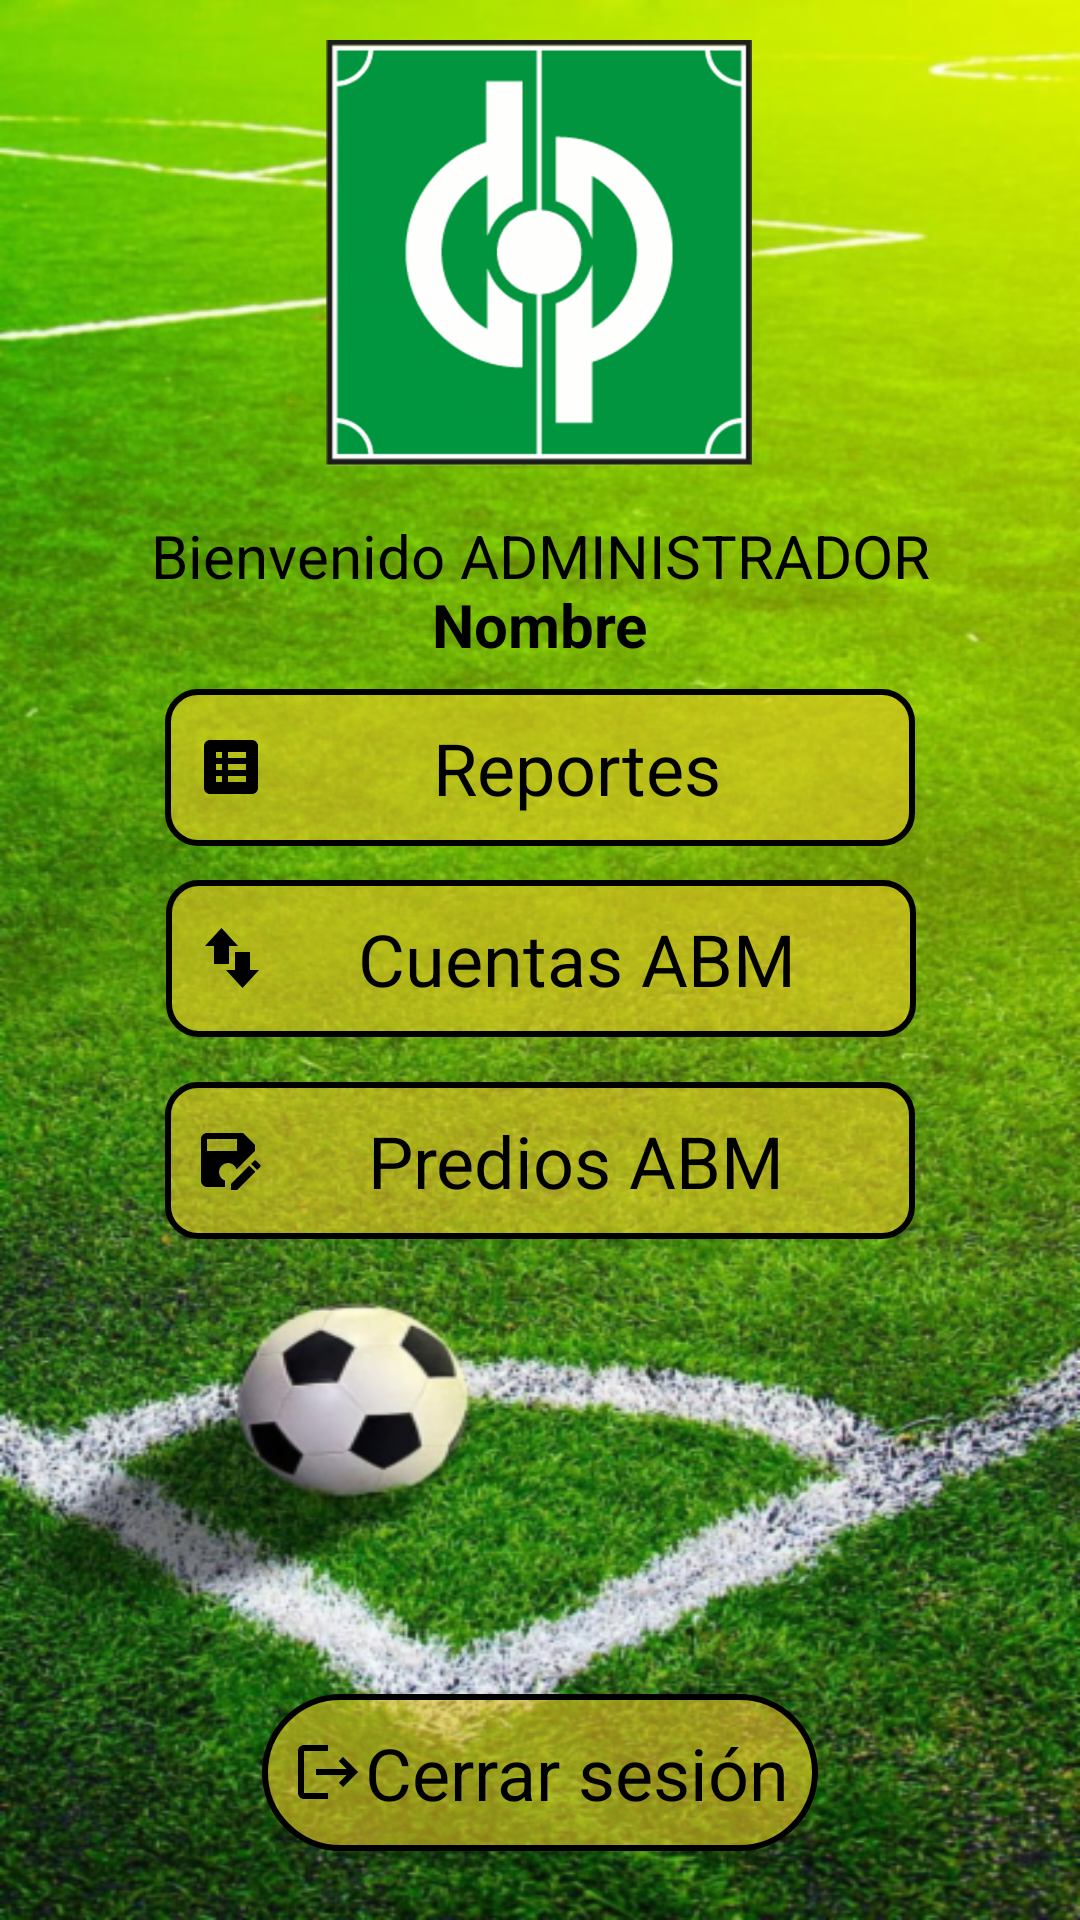

Here is an Android app screen rendered from its layout file. Give the layout XML and the strings, colors and styles it references.
<!-- AndroidManifest.xml: application theme Theme.PintaPiconV3 -->
<!-- res/layout/activity_main_admin.xml -->
<?xml version="1.0" encoding="utf-8"?>
<androidx.constraintlayout.widget.ConstraintLayout xmlns:android="http://schemas.android.com/apk/res/android"
    xmlns:app="http://schemas.android.com/apk/res-auto"
    xmlns:tools="http://schemas.android.com/tools"
    android:id="@+id/main"
    android:layout_width="match_parent"
    android:layout_height="match_parent"
    tools:context=".app.admin.MainActivityAdmin"
    android:background="@drawable/background">

    <ImageView
        android:id="@+id/imageView"
        android:layout_width="wrap_content"
        android:layout_height="wrap_content"
        app:layout_constraintBottom_toBottomOf="parent"
        app:layout_constraintEnd_toEndOf="parent"
        app:layout_constraintHorizontal_bias="0.498"
        app:layout_constraintStart_toStartOf="parent"
        app:layout_constraintTop_toTopOf="parent"
        app:layout_constraintVertical_bias="0.027"
        app:srcCompat="@drawable/app_logo" />

    <TextView
        android:id="@+id/textView"
        android:layout_width="wrap_content"
        android:layout_height="wrap_content"
        android:text="@string/admin"
        android:textColor="@color/black"
        android:textSize="20sp"
        app:layout_constraintBottom_toBottomOf="parent"
        app:layout_constraintEnd_toEndOf="parent"
        app:layout_constraintStart_toStartOf="parent"
        app:layout_constraintTop_toBottomOf="@+id/imageView"
        app:layout_constraintVertical_bias="0.036" />

    <TextView
        android:id="@+id/tv_nombre"
        android:layout_width="wrap_content"
        android:layout_height="wrap_content"
        android:text="Nombre"
        android:textColor="@color/black"
        android:textSize="20sp"
        android:textStyle="bold"
        app:layout_constraintBottom_toBottomOf="parent"
        app:layout_constraintEnd_toEndOf="parent"
        app:layout_constraintStart_toStartOf="parent"
        app:layout_constraintTop_toBottomOf="@+id/imageView"
        app:layout_constraintVertical_bias="0.086" />

    <TextView
        android:id="@+id/btn_reportes"
        android:layout_width="250dp"
        android:layout_height="wrap_content"
        android:background="@drawable/et_background"
        android:gravity="center"
        android:padding="10dp"
        android:text="@string/reportes"
        android:textColor="@color/black"
        android:textSize="24sp"
        app:drawableStartCompat="@drawable/ic_reports"
        app:layout_constraintBottom_toBottomOf="parent"
        app:layout_constraintEnd_toEndOf="parent"
        app:layout_constraintStart_toStartOf="parent"
        app:layout_constraintTop_toTopOf="parent"
        app:layout_constraintVertical_bias="0.391" />

    <TextView
        android:id="@+id/btn_cuentasABM"
        android:layout_width="250dp"
        android:layout_height="wrap_content"
        android:background="@drawable/et_background"
        android:gravity="center"
        android:padding="10dp"
        android:text="@string/altas_bajas"
        android:textColor="@color/black"
        android:textSize="24sp"
        app:drawableStartCompat="@drawable/ic_up_down"
        app:layout_constraintBottom_toBottomOf="parent"
        app:layout_constraintEnd_toEndOf="parent"
        app:layout_constraintHorizontal_bias="0.502"
        app:layout_constraintStart_toStartOf="parent"
        app:layout_constraintTop_toTopOf="parent"
        app:layout_constraintVertical_bias="0.499" />

    <TextView
        android:id="@+id/btn_prediosABM"
        android:layout_width="250dp"
        android:layout_height="wrap_content"
        android:background="@drawable/et_background"
        android:gravity="center"
        android:padding="10dp"
        android:text="@string/prediosABM"
        android:textColor="@color/black"
        android:textSize="24sp"
        app:drawableStartCompat="@drawable/ic_modifications"
        app:layout_constraintBottom_toBottomOf="parent"
        app:layout_constraintEnd_toEndOf="parent"
        app:layout_constraintStart_toStartOf="parent"
        app:layout_constraintTop_toTopOf="parent"
        app:layout_constraintVertical_bias="0.614" />

    <TextView
        android:id="@+id/btn_logout"
        android:layout_width="wrap_content"
        android:layout_height="wrap_content"
        android:background="@drawable/et_background_light"
        android:gravity="center"
        android:padding="10dp"
        android:text="@string/menu_signout"
        android:textColor="@color/black"
        android:textSize="24sp"
        app:drawableStartCompat="@drawable/ic_logout"
        app:layout_constraintBottom_toBottomOf="parent"
        app:layout_constraintEnd_toEndOf="parent"
        app:layout_constraintStart_toStartOf="parent"
        app:layout_constraintTop_toTopOf="parent"
        app:layout_constraintVertical_bias="0.961" />


</androidx.constraintlayout.widget.ConstraintLayout>
<!-- resources referenced by this layout -->
<resources>
  <color name="black">#FF000000</color>
  <!-- drawable et_background (drawable) -->
  <?xml version="1.0" encoding="utf-8"?>
  <selector xmlns:android="http://schemas.android.com/apk/res/android">
  
      <item android:state_enabled="true" android:state_focused="true">
          <shape android:shape="rectangle">
              <solid android:color="@color/lessdarkgreen"/>
              <corners android:radius="10dp"/>
              <stroke android:color="@color/black" android:width="2dp"/>
          </shape>
      </item>
      <item android:state_enabled="true">
          <shape android:shape="rectangle">
              <solid android:color="@color/lessgold"/>
              <corners android:radius="10dp"/>
              <stroke android:color="@color/black" android:width="2dp"/>
          </shape>
      </item>
  
  </selector>
  <!-- drawable et_background_light (drawable) -->
  <?xml version="1.0" encoding="utf-8"?>
  <selector xmlns:android="http://schemas.android.com/apk/res/android">
      <item android:state_enabled="true">
          <shape android:shape="rectangle">
              <solid android:color="@color/lessgold"/>
              <stroke android:color="@color/black" android:width="2dp"/>
              <corners android:radius="50dp"/> 
          </shape>
      </item>
  </selector>
  <!-- drawable ic_logout (drawable) -->
  <?xml version="1.0" encoding="utf-8"?>
  <vector xmlns:android="http://schemas.android.com/apk/res/android"
      android:height="24dp"
      android:width="24dp"
      android:viewportWidth="24"
      android:viewportHeight="24">
      <path android:fillColor="#000000"
          android:pathData="M17 7L15.59 8.41L18.17 11H8V13H18.17L15.59 15.58L17 17L22 12M4 5H12V3H4C2.9
          3 2 3.9 2 5V19C2 20.1 2.9 21 4 21H12V19H4V5Z"/>
  </vector>
  <!-- drawable ic_modifications (drawable) -->
  <?xml version="1.0" encoding="utf-8"?>
  <vector xmlns:android="http://schemas.android.com/apk/res/android"
      android:height="24dp"
      android:width="24dp"
      android:viewportWidth="24"
      android:viewportHeight="24">
      <path android:fillColor="#000000"
          android:pathData="M10,19L10.14,18.86C8.9,18.5 8,17.36 8,16A3,3 0 0,1 11,
          13C12.36,13 13.5,13.9 13.86,15.14L20,9V7L16,3H4C2.89,3 2,3.9 2,5V19A2,2 0 0,0 4,
          21H10V19M4,5H14V9H4V5M20.04,12.13C19.9,12.13 19.76,12.19 19.65,12.3L18.65,13.3L20.7,
          15.35L21.7,14.35C21.92,14.14 21.92,13.79 21.7,13.58L20.42,12.3C20.31,12.19 20.18,12.13
          20.04,12.13M18.07,13.88L12,19.94V22H14.06L20.12,15.93L18.07,13.88Z"/>
  </vector>
  <!-- drawable ic_reports (drawable) -->
  <?xml version="1.0" encoding="utf-8"?>
  <vector xmlns:android="http://schemas.android.com/apk/res/android"
      android:height="24dp"
      android:width="24dp"
      android:viewportWidth="24"
      android:viewportHeight="24">
      <path android:fillColor="#000000"
          android:pathData="M19 3H5C3.9 3 3 3.9 3 5V19C3 20.1 3.9 21 5 21H19C20.1 21 21 20.1 21
          19V5C21 3.9 20.1 3 19 3M7 7H9V9H7V7M7 11H9V13H7V11M7 15H9V17H7V15M17 17H11V15H17V17M17
          13H11V11H17V13M17 9H11V7H17V9Z"/>
  </vector>
  <!-- drawable ic_up_down (drawable) -->
  <?xml version="1.0" encoding="utf-8"?>
  <vector xmlns:android="http://schemas.android.com/apk/res/android"
      android:height="24dp"
      android:width="24dp"
      android:viewportWidth="24"
      android:viewportHeight="24">
      <path android:fillColor="#000000"
          android:pathData="M14,8H11V14H6V8H3L8.5,2L14,8M15.5,22L21,16H18V10H13V16H10L15.5,22Z"/>
  </vector>
  <string name="admin">Bienvenido ADMINISTRADOR</string>
  <string name="altas_bajas">Cuentas ABM</string>
  <string name="menu_signout">Cerrar sesión</string>
  
      // Bottom Bar Menu
  <string name="prediosABM">Predios ABM</string>
  <string name="reportes">Reportes</string>
  <style name="Theme.PintaPiconV3" parent="Base.Theme.PintaPiconV3" />
  <color name="lessdarkgreen">#6627AE60</color>
  <color name="lessgold">#99EACC23</color>
  <style name="Base.Theme.PintaPiconV3" parent="Theme.Material3.DayNight.NoActionBar">
          
          
      </style>
</resources>
